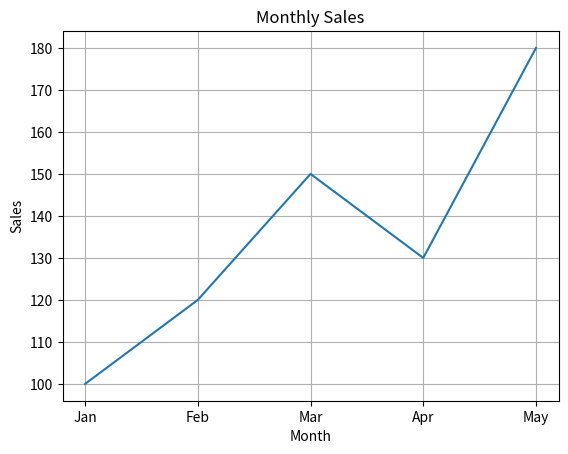
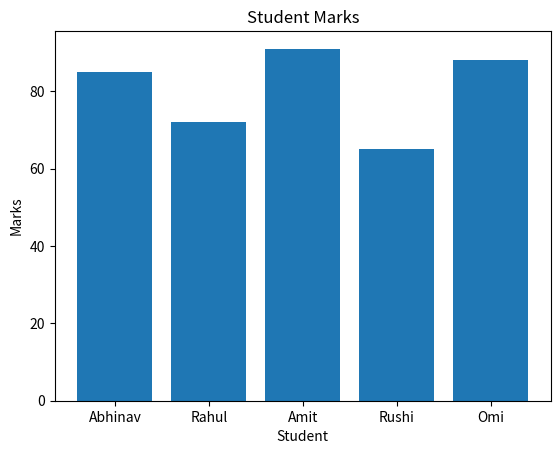
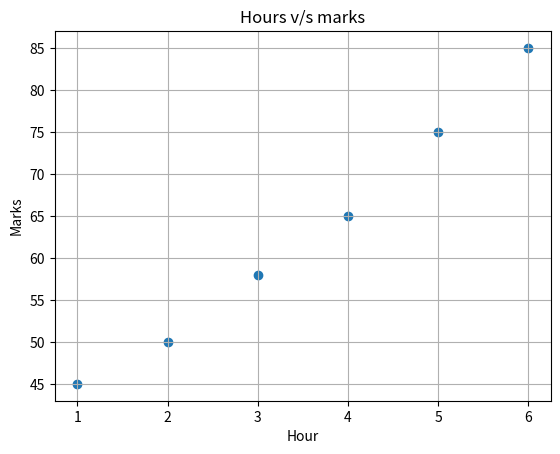
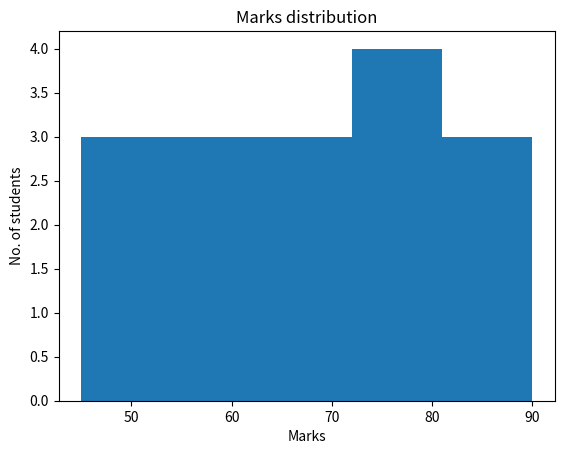

Generate these figures, in order, with matplotlib:
import matplotlib.pyplot as plt
# 1 Create a line chart
months = ["Jan", "Feb", "Mar", "Apr", "May"]
sales = [100, 120, 150, 130, 180]
plt.plot(months,sales)
plt.title("Monthly Sales")
plt.xlabel("Month")
plt.ylabel("Sales")
plt.grid()
plt.show()


# 2 Create Student bar chart
students = ["Abhinav", "Rahul", "Amit", "Rushi", "Omi"]
marks = [85, 72, 91, 65, 88]
plt.bar(students,marks)
plt.title("Student Marks")
plt.xlabel("Student")
plt.ylabel("Marks")
plt.figure(figsize=(10,5))
plt.show()


# 3 Study hours vs marks
hours = [1, 2, 3, 4, 5, 6]
marks = [45, 50, 58, 65, 75, 85]
plt.scatter(hours,marks)
plt.title("Hours v/s marks")
plt.xlabel("Hour")
plt.ylabel("Marks")
plt.grid()
plt.show()


# 4 Marks distribution using bins
marks = [
    45, 50, 52, 55, 60,
    62, 65, 68, 70, 72,
    75, 78, 80, 82, 85, 90
]
plt.hist(marks,bins=5)
plt.title("Marks distribution")
plt.xlabel("Marks")
plt.ylabel("No. of students")
plt.show()
